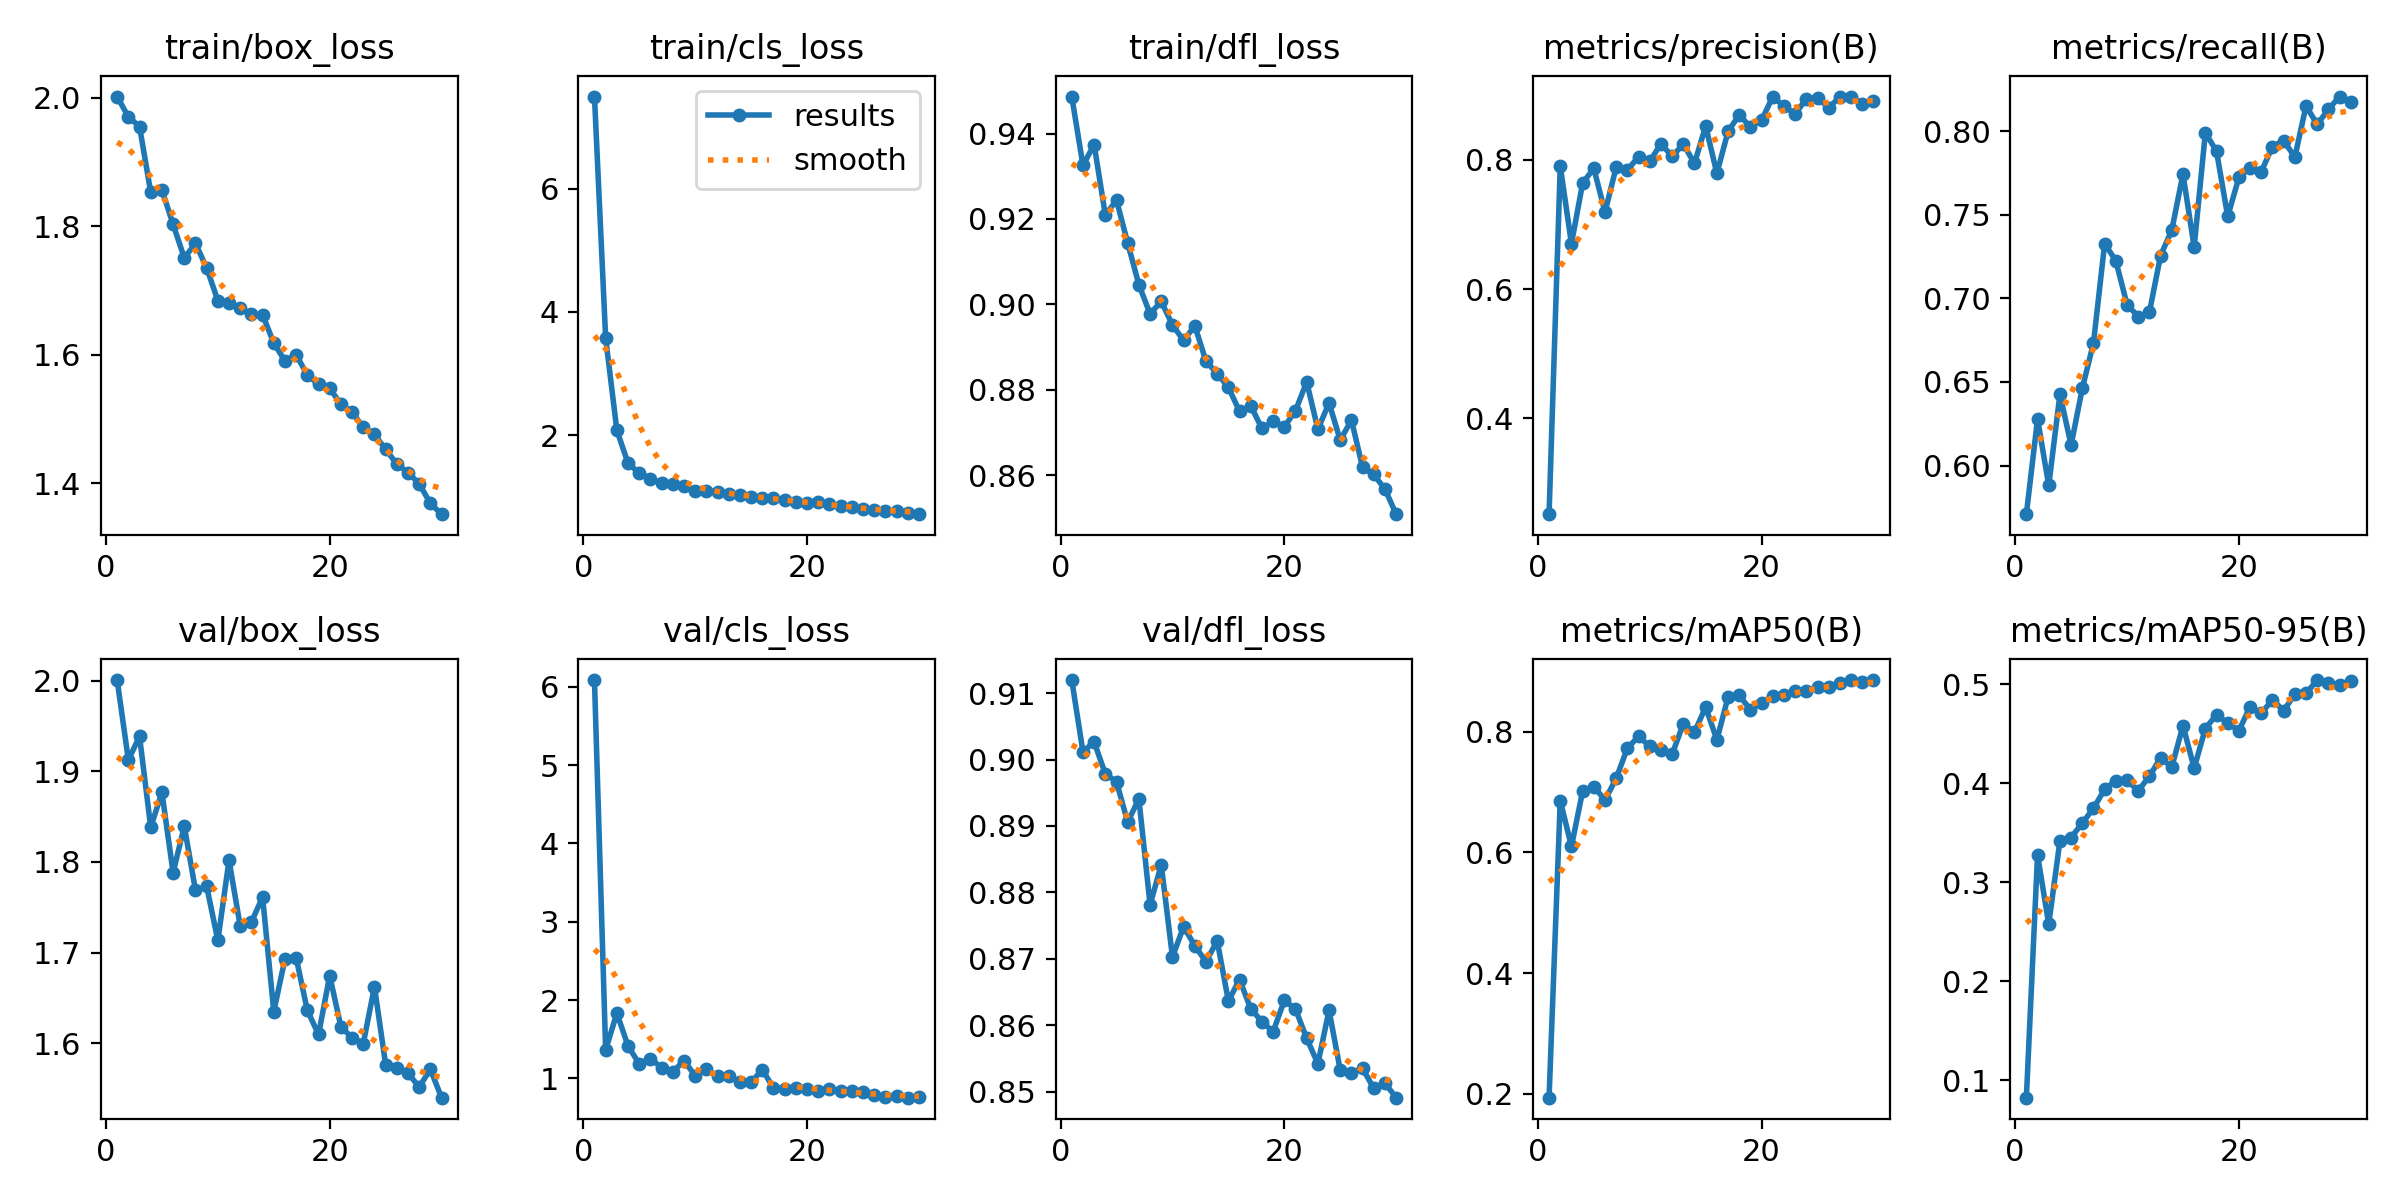

The data file committed next to this chart (first rows):
epoch, time, train/box_loss, train/cls_loss, train/dfl_loss, metrics/precision(B), metrics/recall(B), metrics/mAP50(B), metrics/mAP50-95(B), val/box_loss, val/cls_loss, val/dfl_loss, lr/pg0, lr/pg1, lr/pg2
1, 205, 2.002, 7.495, 0.9487, 0.2521, 0.5709, 0.1938, 0.08227, 2.001, 6.085, 0.912, 0.0006627, 0.0006627, 0.0006627
2, 397.3, 1.97, 3.576, 0.9326, 0.79, 0.6279, 0.6857, 0.3276, 1.913, 1.363, 0.9012, 0.001285, 0.001285, 0.001285
3, 587.1, 1.955, 2.083, 0.9374, 0.6699, 0.5881, 0.6097, 0.2576, 1.939, 1.832, 0.9026, 0.001864, 0.001864, 0.001864
4, 775.3, 1.852, 1.544, 0.9209, 0.7634, 0.6425, 0.7012, 0.342, 1.838, 1.415, 0.8978, 0.001802, 0.001802, 0.001802
5, 961.4, 1.856, 1.388, 0.9244, 0.7865, 0.6123, 0.709, 0.3452, 1.877, 1.185, 0.8966, 0.001736, 0.001736, 0.001736
6, 1151, 1.803, 1.291, 0.9144, 0.7187, 0.6461, 0.6864, 0.3598, 1.788, 1.253, 0.8906, 0.00167, 0.00167, 0.00167
7, 1340, 1.75, 1.219, 0.9046, 0.7883, 0.6734, 0.7225, 0.3748, 1.839, 1.135, 0.8941, 0.001604, 0.001604, 0.001604
8, 1528, 1.773, 1.215, 0.8978, 0.7837, 0.7328, 0.7725, 0.394, 1.769, 1.08, 0.8781, 0.001538, 0.001538, 0.001538
9, 1719, 1.735, 1.169, 0.9007, 0.8045, 0.7224, 0.7919, 0.4027, 1.773, 1.228, 0.8842, 0.001472, 0.001472, 0.001472
10, 1910, 1.684, 1.101, 0.8951, 0.797, 0.6963, 0.7758, 0.4029, 1.713, 1.033, 0.8703, 0.001406, 0.001406, 0.001406
11, 2100, 1.681, 1.097, 0.8915, 0.8245, 0.6891, 0.7688, 0.3926, 1.802, 1.115, 0.8749, 0.00134, 0.00134, 0.00134
12, 2290, 1.673, 1.084, 0.895, 0.8049, 0.6917, 0.7624, 0.4071, 1.729, 1.024, 0.872, 0.001274, 0.001274, 0.001274
13, 2480, 1.663, 1.052, 0.8866, 0.8236, 0.7256, 0.8128, 0.4259, 1.734, 1.026, 0.8696, 0.001208, 0.001208, 0.001208
14, 2668, 1.662, 1.036, 0.8838, 0.7942, 0.7408, 0.7991, 0.4164, 1.761, 0.9571, 0.8727, 0.001142, 0.001142, 0.001142
15, 2856, 1.618, 0.9966, 0.8806, 0.8518, 0.7744, 0.8405, 0.4583, 1.635, 0.9478, 0.8637, 0.001076, 0.001076, 0.001076
16, 3045, 1.59, 0.9779, 0.8749, 0.7786, 0.7307, 0.7862, 0.4153, 1.693, 1.112, 0.8669, 0.00101, 0.00101, 0.00101
17, 3235, 1.6, 0.9747, 0.8762, 0.8435, 0.7991, 0.857, 0.4554, 1.694, 0.8783, 0.8625, 0.000944, 0.000944, 0.000944
18, 3423, 1.568, 0.9429, 0.8709, 0.8691, 0.788, 0.86, 0.4694, 1.636, 0.8596, 0.8606, 0.000878, 0.000878, 0.000878
19, 3611, 1.554, 0.9217, 0.8726, 0.8504, 0.749, 0.8362, 0.4606, 1.61, 0.8789, 0.859, 0.000812, 0.000812, 0.000812
20, 3798, 1.548, 0.9032, 0.8713, 0.861, 0.7724, 0.8475, 0.4533, 1.674, 0.8666, 0.8638, 0.000746, 0.000746, 0.000746
21, 3988, 1.522, 0.9177, 0.8751, 0.8971, 0.7779, 0.8592, 0.4774, 1.618, 0.8381, 0.8624, 0.00068, 0.00068, 0.00068
22, 4173, 1.511, 0.8821, 0.8818, 0.8825, 0.7758, 0.8606, 0.4709, 1.606, 0.8579, 0.858, 0.000614, 0.000614, 0.000614
23, 4358, 1.487, 0.8469, 0.8707, 0.8702, 0.7908, 0.8673, 0.4844, 1.599, 0.8433, 0.8542, 0.000548, 0.000548, 0.000548
24, 4543, 1.476, 0.8337, 0.8769, 0.8941, 0.7944, 0.8675, 0.4735, 1.662, 0.8324, 0.8623, 0.000482, 0.000482, 0.000482
25, 4726, 1.452, 0.802, 0.8682, 0.8953, 0.7845, 0.8735, 0.4899, 1.576, 0.8291, 0.8532, 0.000416, 0.000416, 0.000416
26, 4910, 1.43, 0.7912, 0.8729, 0.8801, 0.8151, 0.8745, 0.4908, 1.572, 0.7887, 0.8528, 0.00035, 0.00035, 0.00035
27, 5092, 1.416, 0.7736, 0.8618, 0.8969, 0.8041, 0.8803, 0.5044, 1.567, 0.7658, 0.8535, 0.000284, 0.000284, 0.000284
28, 5276, 1.399, 0.7673, 0.8601, 0.8974, 0.813, 0.8853, 0.5011, 1.552, 0.7713, 0.8505, 0.000218, 0.000218, 0.000218
29, 5459, 1.368, 0.7354, 0.8567, 0.8863, 0.8207, 0.8827, 0.4992, 1.571, 0.7535, 0.8513, 0.000152, 0.000152, 0.000152
30, 5642, 1.352, 0.719, 0.8508, 0.8908, 0.8173, 0.8849, 0.5038, 1.54, 0.7603, 0.8491, 8.6e-05, 8.6e-05, 8.6e-05
